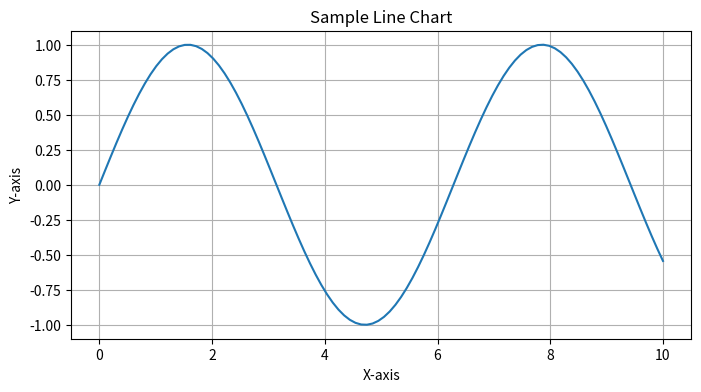

The script that saved this image:
import matplotlib.pyplot as plt
import numpy as np

# Sample data
x = np.linspace(0, 10, 100)
y = np.sin(x)

# Create the line chart
plt.figure(figsize=(8, 4))
plt.plot(x, y)
plt.title('Sample Line Chart')
plt.xlabel('X-axis')
plt.ylabel('Y-axis')
plt.grid(True)
plt.show()
